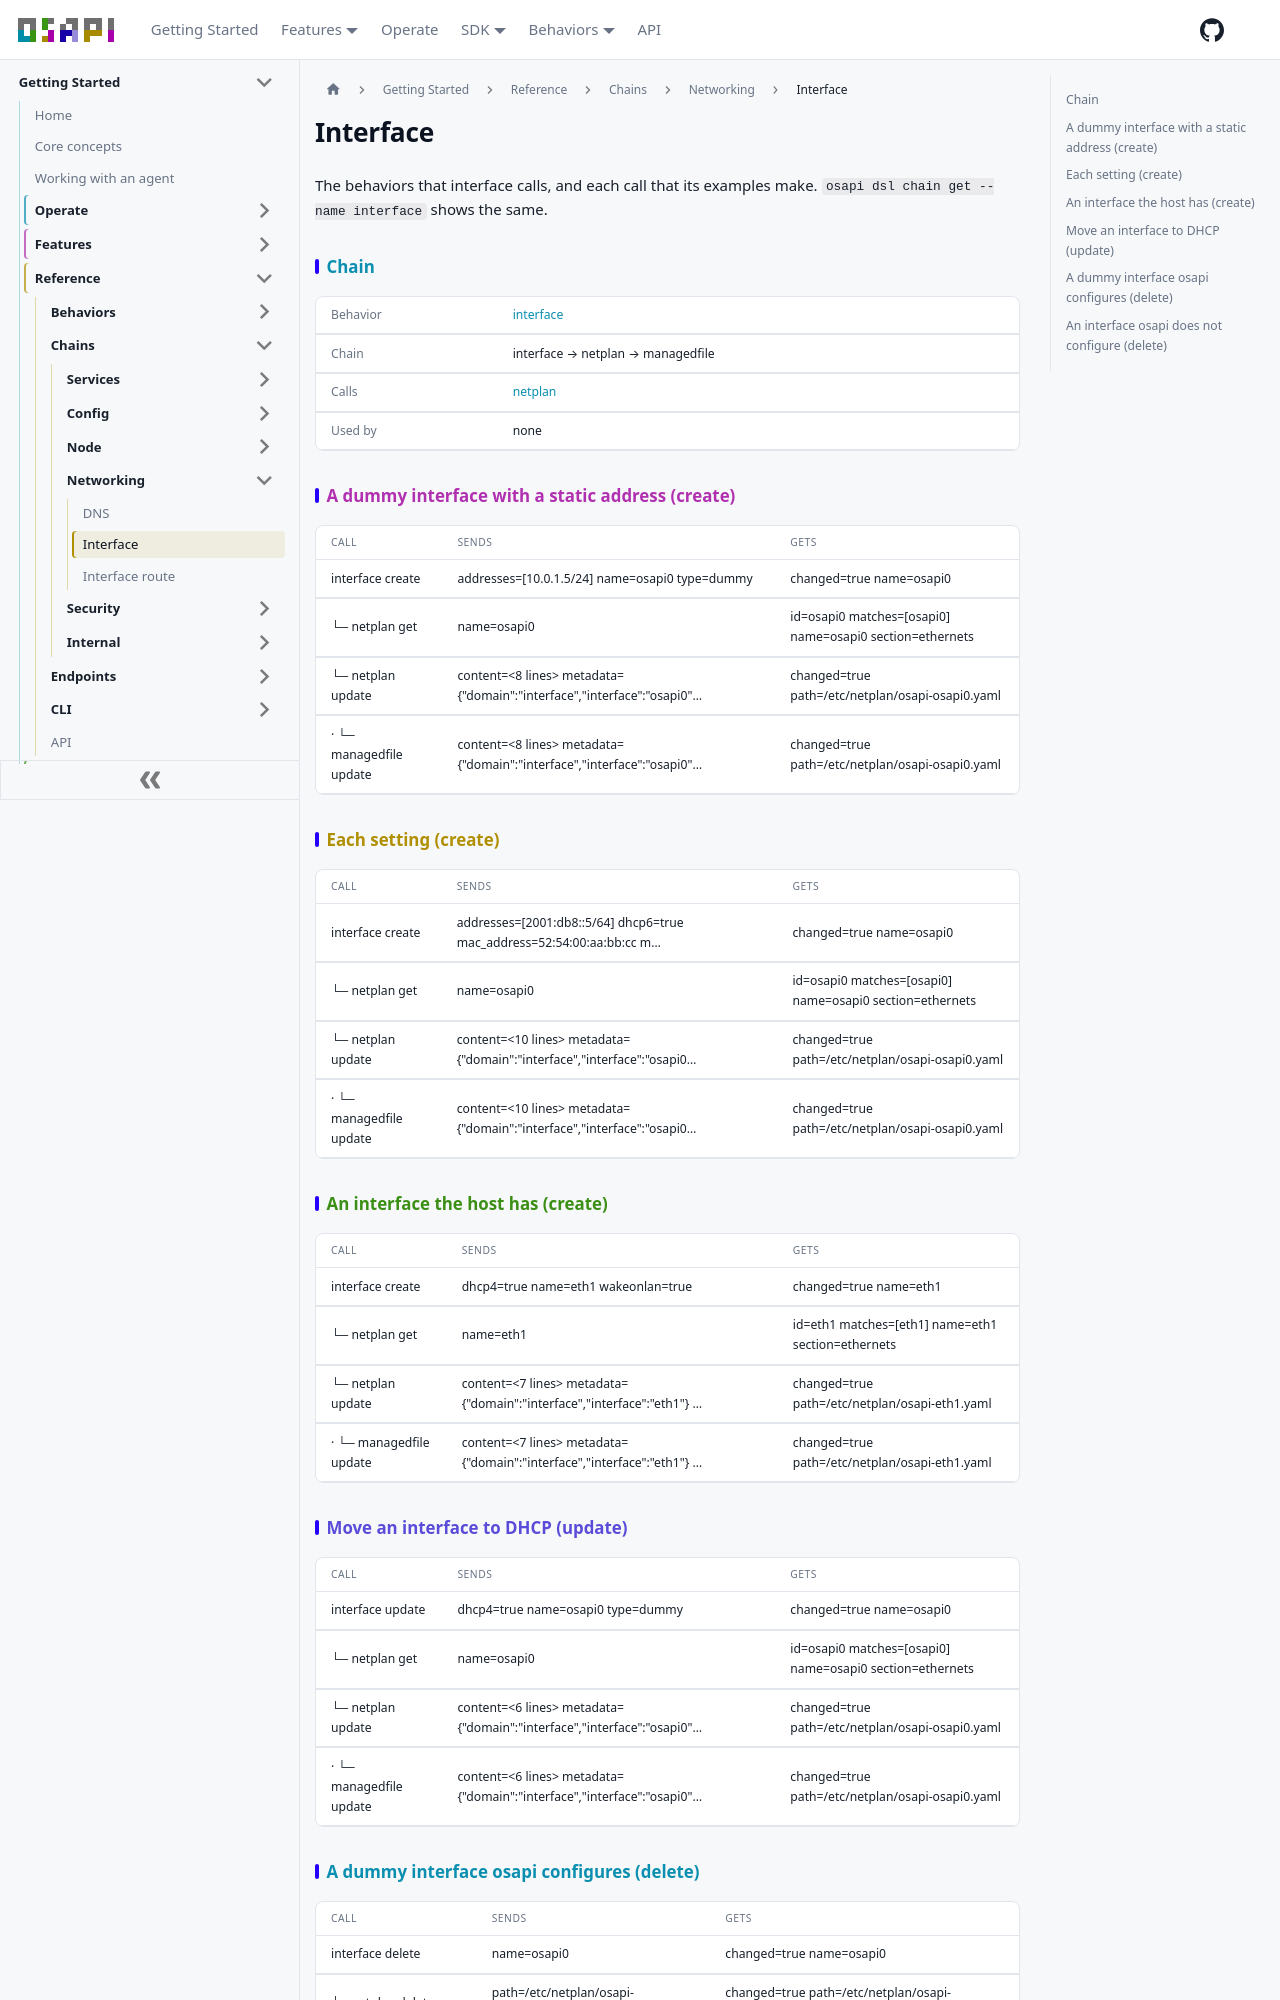

repository: osapi-io/osapi · page: sidebar/reference/chains/networking/interface.html · generator: docusaurus

---
title: Interface
---

<!-- Code generated by osapi dsl docs. DO NOT EDIT. -->

# Interface

The behaviors that interface calls, and each call that its examples make.
`osapi dsl chain get --name interface` shows the same.

## Chain

|          |                                                                |
| -------- | -------------------------------------------------------------- |
| Behavior | [interface](../../behaviors/networking/interface/interface.md) |
| Chain    | interface → netplan → managedfile                              |
| Calls    | [netplan](../../behaviors/internal/netplan/netplan.md)         |
| Used by  | none                                                           |

## A dummy interface with a static address (create)

| CALL                    | SENDS                                                                             | GETS                                                      |
| ----------------------- | --------------------------------------------------------------------------------- | --------------------------------------------------------- |
| interface create        | addresses=\[10.0.1.5/24] name=osapi0 type=dummy                                   | changed=true name=osapi0                                  |
| └─ netplan get          | name=osapi0                                                                       | id=osapi0 matches=\[osapi0] name=osapi0 section=ethernets |
| └─ netplan update       | content=&lt;8 lines&gt; metadata=&#123;"domain":"interface","interface":"osapi0"… | changed=true path=/etc/netplan/osapi-osapi0.yaml          |
| · └─ managedfile update | content=&lt;8 lines&gt; metadata=&#123;"domain":"interface","interface":"osapi0"… | changed=true path=/etc/netplan/osapi-osapi0.yaml          |

## Each setting (create)

| CALL                    | SENDS                                                                             | GETS                                                      |
| ----------------------- | --------------------------------------------------------------------------------- | --------------------------------------------------------- |
| interface create        | addresses=\[2001:db8::5/64] dhcp6=true mac_address=52:54:00:aa:bb:cc m…           | changed=true name=osapi0                                  |
| └─ netplan get          | name=osapi0                                                                       | id=osapi0 matches=\[osapi0] name=osapi0 section=ethernets |
| └─ netplan update       | content=&lt;10 lines&gt; metadata=&#123;"domain":"interface","interface":"osapi0… | changed=true path=/etc/netplan/osapi-osapi0.yaml          |
| · └─ managedfile update | content=&lt;10 lines&gt; metadata=&#123;"domain":"interface","interface":"osapi0… | changed=true path=/etc/netplan/osapi-osapi0.yaml          |

## An interface the host has (create)

| CALL                    | SENDS                                                                                  | GETS                                                |
| ----------------------- | -------------------------------------------------------------------------------------- | --------------------------------------------------- |
| interface create        | dhcp4=true name=eth1 wakeonlan=true                                                    | changed=true name=eth1                              |
| └─ netplan get          | name=eth1                                                                              | id=eth1 matches=\[eth1] name=eth1 section=ethernets |
| └─ netplan update       | content=&lt;7 lines&gt; metadata=&#123;"domain":"interface","interface":"eth1"&#125; … | changed=true path=/etc/netplan/osapi-eth1.yaml      |
| · └─ managedfile update | content=&lt;7 lines&gt; metadata=&#123;"domain":"interface","interface":"eth1"&#125; … | changed=true path=/etc/netplan/osapi-eth1.yaml      |

## Move an interface to DHCP (update)

| CALL                    | SENDS                                                                             | GETS                                                      |
| ----------------------- | --------------------------------------------------------------------------------- | --------------------------------------------------------- |
| interface update        | dhcp4=true name=osapi0 type=dummy                                                 | changed=true name=osapi0                                  |
| └─ netplan get          | name=osapi0                                                                       | id=osapi0 matches=\[osapi0] name=osapi0 section=ethernets |
| └─ netplan update       | content=&lt;6 lines&gt; metadata=&#123;"domain":"interface","interface":"osapi0"… | changed=true path=/etc/netplan/osapi-osapi0.yaml          |
| · └─ managedfile update | content=&lt;6 lines&gt; metadata=&#123;"domain":"interface","interface":"osapi0"… | changed=true path=/etc/netplan/osapi-osapi0.yaml          |
